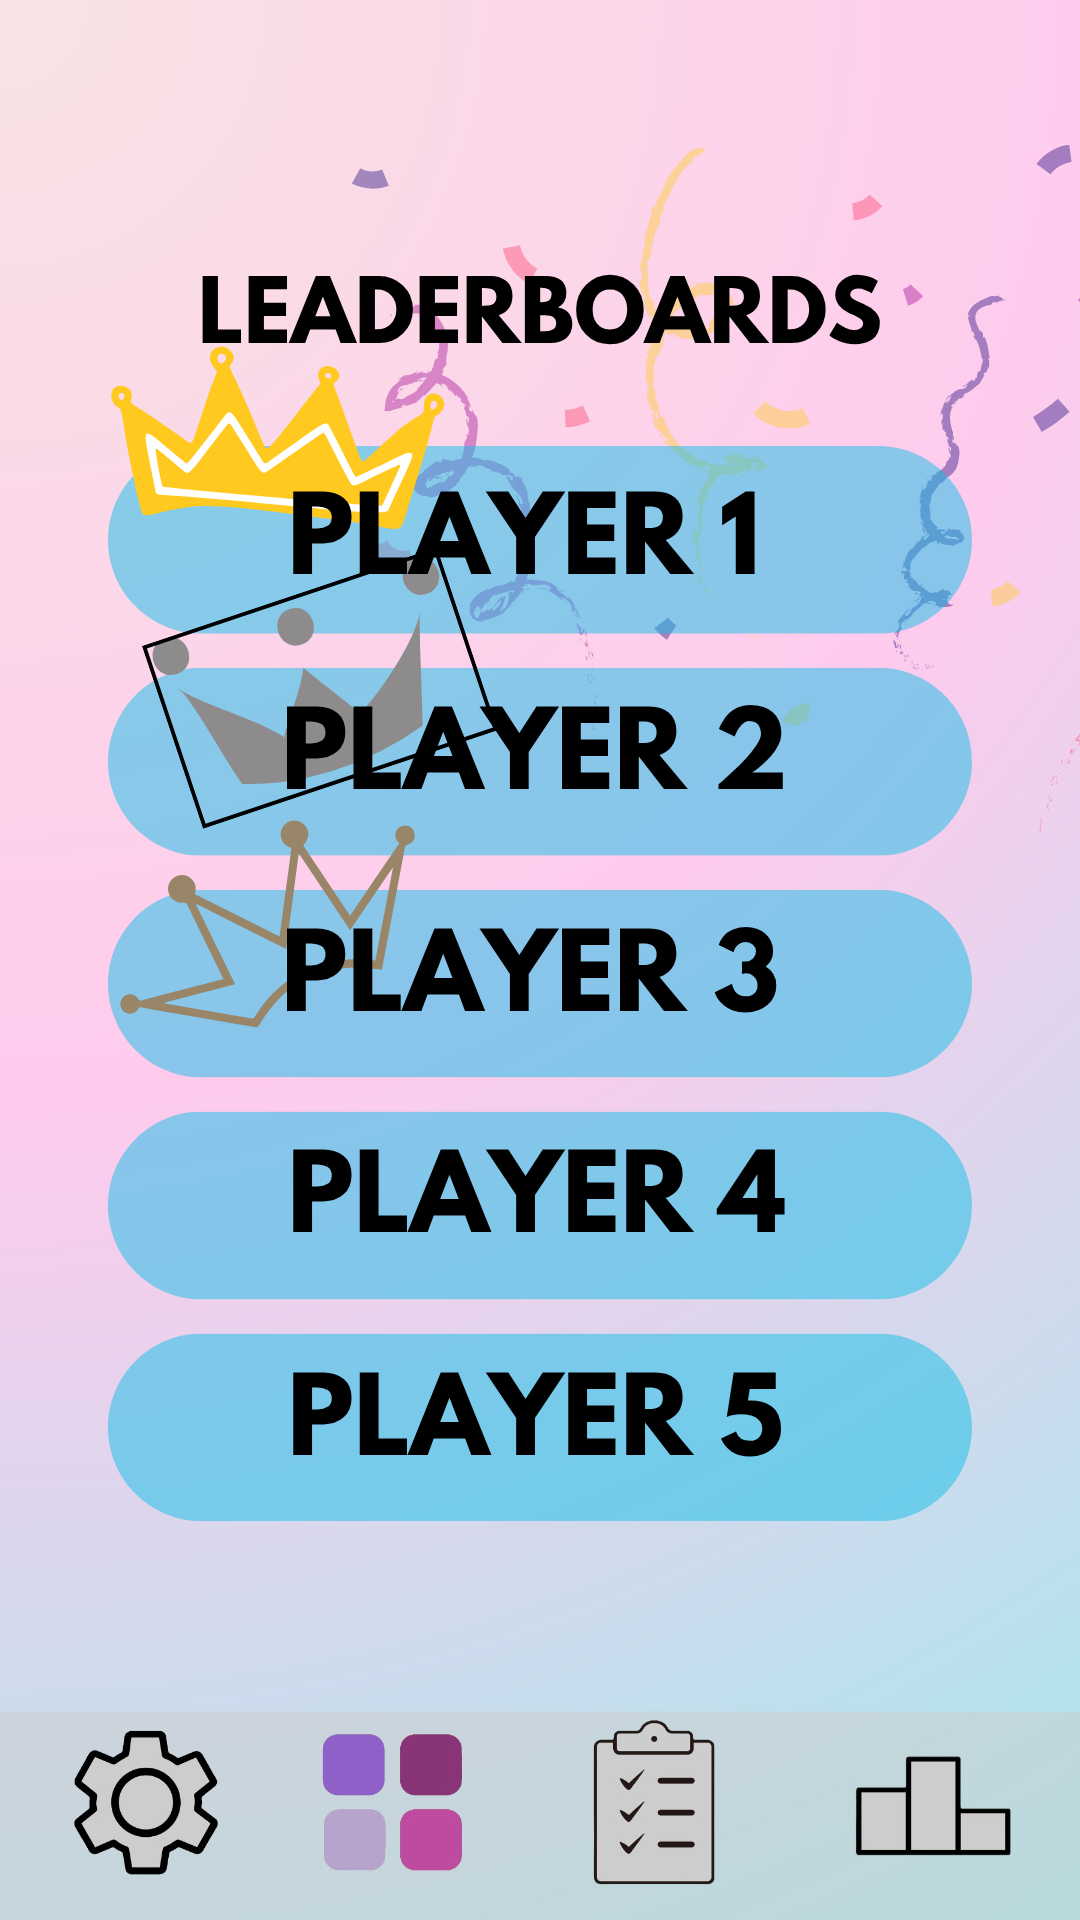

Here is an Android app screen rendered from its layout file. Give the layout XML and the strings, colors and styles it references.
<!-- AndroidManifest.xml: application theme Theme.FocusLock_Application -->
<!-- res/layout/leaderboards_page.xml -->
<?xml version="1.0" encoding="utf-8"?>
<androidx.constraintlayout.widget.ConstraintLayout
    xmlns:android="http://schemas.android.com/apk/res/android"
    xmlns:app="http://schemas.android.com/apk/res-auto"
    xmlns:tools="http://schemas.android.com/tools"
    android:layout_width="match_parent"
    android:layout_height="match_parent"
    android:background="@drawable/leaderboards1">

    <ImageButton
        android:id="@+id/imageButton1"
        android:layout_width="60dp"
        android:layout_height="60dp"
        android:background="@null"
        android:scaleType="fitCenter"
        app:layout_constraintBottom_toBottomOf="parent"
        app:layout_constraintEnd_toEndOf="parent"
        app:layout_constraintHorizontal_bias="0.062"
        app:layout_constraintStart_toStartOf="parent"
        app:layout_constraintTop_toTopOf="parent"
        app:layout_constraintVertical_bias="0.984"
        app:srcCompat="@drawable/settings_button" />

    <ImageButton
        android:id="@+id/imageButton2"
        android:layout_width="60dp"
        android:layout_height="60dp"
        android:background="@null"
        android:scaleType="fitCenter"
        app:layout_constraintBottom_toBottomOf="parent"
        app:layout_constraintEnd_toEndOf="parent"
        app:layout_constraintHorizontal_bias="0.333"
        app:layout_constraintStart_toStartOf="parent"
        app:layout_constraintTop_toTopOf="parent"
        app:layout_constraintVertical_bias="0.984"
        app:srcCompat="@drawable/apps_button" />

    <ImageButton
        android:id="@+id/imageButton3"
        android:layout_width="60dp"
        android:layout_height="60dp"
        android:background="@null"
        android:scaleType="fitCenter"
        app:layout_constraintBottom_toBottomOf="parent"
        app:layout_constraintEnd_toEndOf="parent"
        app:layout_constraintHorizontal_bias="0.627"
        app:layout_constraintStart_toStartOf="parent"
        app:layout_constraintTop_toTopOf="parent"
        app:layout_constraintVertical_bias="0.984"
        app:srcCompat="@drawable/tasks_button" />

    <ImageButton
        android:id="@+id/imageButton4"
        android:layout_width="60dp"
        android:layout_height="60dp"
        android:background="@null"
        android:scaleType="fitCenter"
        app:layout_constraintBottom_toBottomOf="parent"
        app:layout_constraintEnd_toEndOf="parent"
        app:layout_constraintHorizontal_bias="0.937"
        app:layout_constraintStart_toStartOf="parent"
        app:layout_constraintTop_toTopOf="parent"
        app:layout_constraintVertical_bias="0.984"
        app:srcCompat="@drawable/leaderboards_button" />

</androidx.constraintlayout.widget.ConstraintLayout>
<!-- resources referenced by this layout -->
<resources>
  <!-- drawable apps_button: png bitmap (drawable, 25739 bytes) -->
  <!-- drawable leaderboards1: png bitmap (drawable, 353925 bytes) -->
  <!-- drawable leaderboards_button: png bitmap (drawable, 10857 bytes) -->
  <!-- drawable settings_button: png bitmap (drawable, 40969 bytes) -->
  <!-- drawable tasks_button: png bitmap (drawable, 31197 bytes) -->
  <style name="Theme.FocusLock_Application" parent="Base.Theme.FocusLock_Application" />
  <style name="Base.Theme.FocusLock_Application" parent="Theme.Material3.DayNight.NoActionBar">
          
          
      </style>
</resources>
